Dataset: dataset (GitHub, twelcone/CS232_FinalProject). Classes: bladder, breast, eye, liver, lung, pelvis.

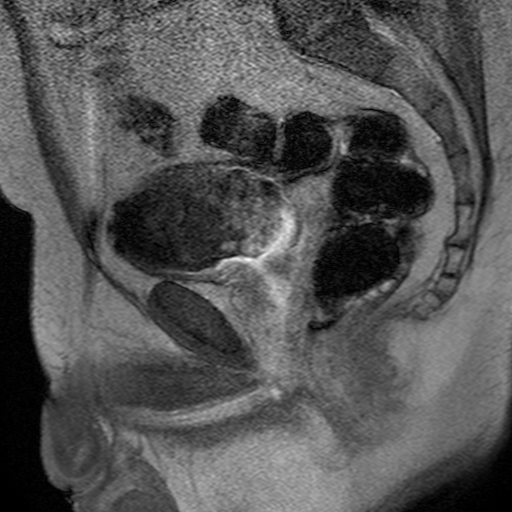
Label: bladder

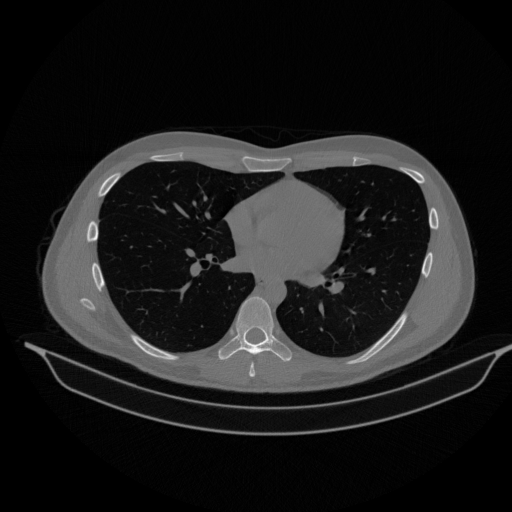
Label: lung

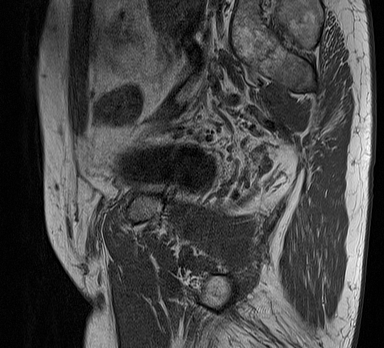
Label: bladder

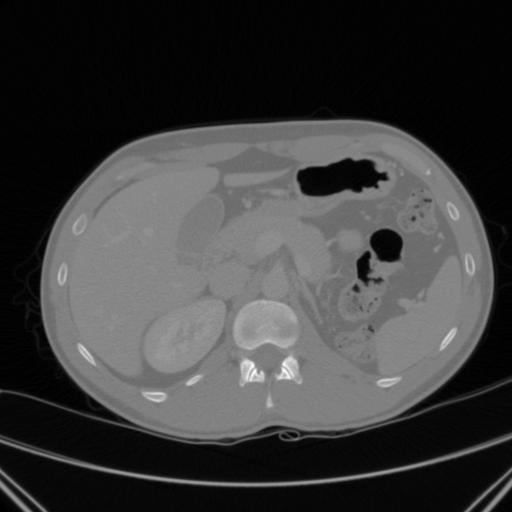
Label: liver

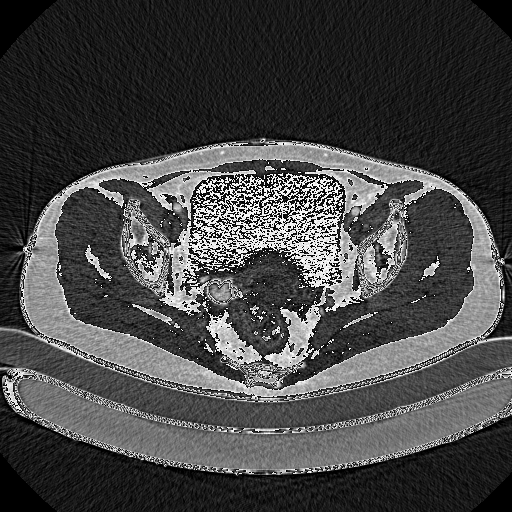
Label: pelvis

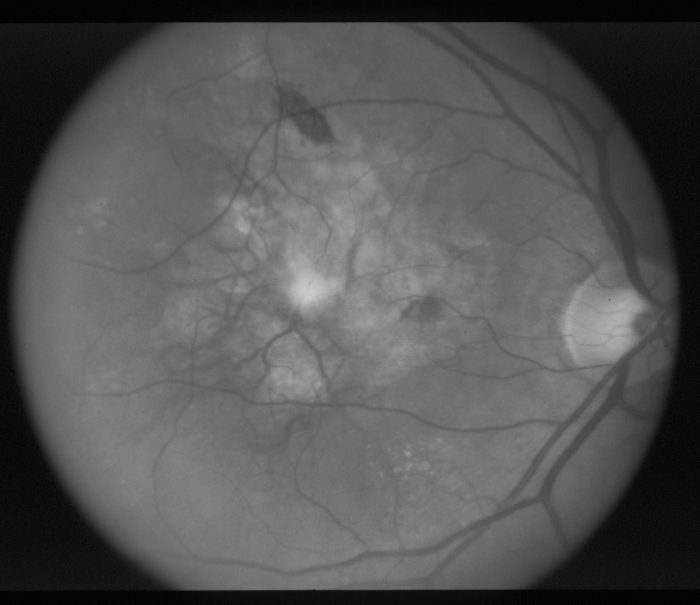
Label: eye
